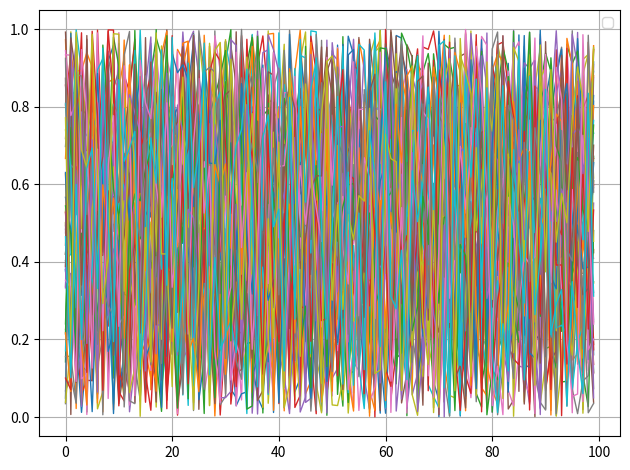

Write Python code to recreate this figure.
# Visualizing Tons of Data 

import matplotlib.pyplot as plt
import numpy as np

for i in range(50):
    plt.plot(np.random.rand(100), linewidth=1)

plt.grid(True)
plt.tight_layout() # IT will show on in .py file
plt.legend()
plt.show()